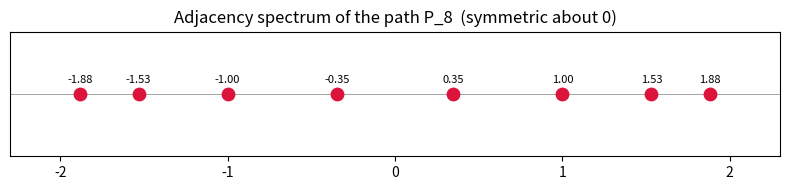

Python code for this plot:
"""Visualization: adjacency spectra of P_n, C_n, star, K_{a,b} on a number line."""
import math
import matplotlib.pyplot as plt

def path_eig(n, k): return 2*math.cos((k+1)*math.pi/(n+1))

n = 8
spec = [path_eig(n, k) for k in range(n)]
fig, ax = plt.subplots(figsize=(8, 2))
ax.axhline(0, color="gray", lw=0.5)
ax.scatter(spec, [0]*n, s=80, color="crimson", zorder=3)
for x in spec:
    ax.annotate(f"{x:.2f}", (x, 0), textcoords="offset points", xytext=(0, 8),
                ha="center", fontsize=8)
ax.set_title(f"Adjacency spectrum of the path P_{n}  (symmetric about 0)")
ax.set_yticks([]); ax.set_xlim(-2.3, 2.3)
plt.tight_layout(); plt.savefig("path_spectrum.png", dpi=150)
print("wrote path_spectrum.png")
